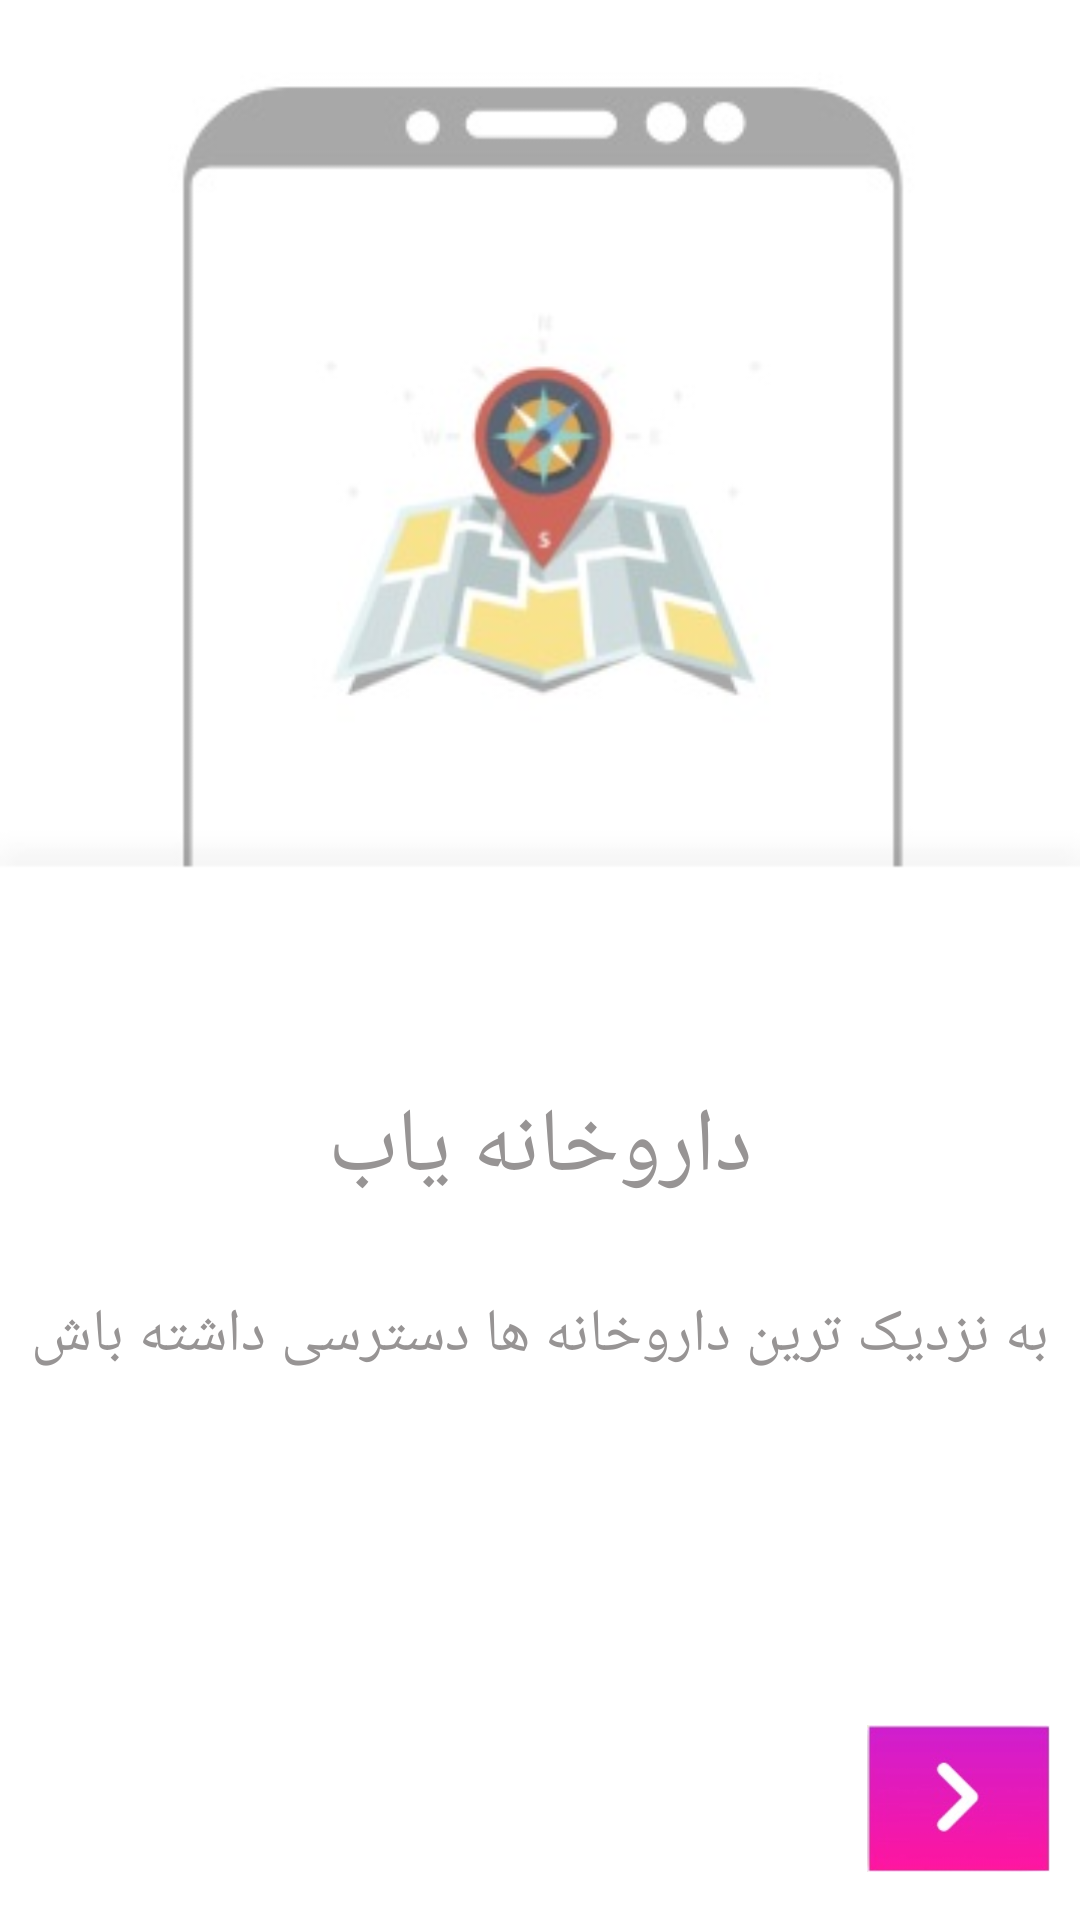

Android layout source for this screen:
<!-- AndroidManifest.xml: application theme AppTheme -->
<!-- res/layout/fragment_frag_b.xml -->
<?xml version="1.0" encoding="utf-8"?>
<android.support.constraint.ConstraintLayout xmlns:android="http://schemas.android.com/apk/res/android"
    xmlns:tools="http://schemas.android.com/tools"
    android:layout_width="match_parent"
    android:layout_height="match_parent"
    xmlns:app="http://schemas.android.com/apk/res-auto"
    tools:context=".Frag_b"
    android:background="#fff">

    <ImageView
        android:id="@+id/p3"
        android:layout_width="match_parent"
        android:layout_height="match_parent"
        android:scaleType="fitStart"
        android:src="@drawable/in5"/>

    <TextView
        android:id="@+id/txt1"
        android:layout_width="match_parent"
        android:layout_height="match_parent"
        android:layout_marginTop="125dp"
        android:layout_below="@id/p3"
        android:gravity="center"
        android:text="داروخانه یاب"
        android:textColor="#979494"
        android:textSize="30dp" />

    <TextView
        android:id="@+id/txt2"
        android:layout_width="match_parent"
        android:layout_height="match_parent"
        android:layout_marginTop="250dp"
        android:layout_below="@id/txt1"
        android:gravity="center"
        android:text="به نزدیک ترین داروخانه ها دسترسی داشته باش"
        android:textColor="#979494"
        android:textSize="20dp" />

    <ImageView
        android:id="@+id/arr"
        android:layout_width="81dp"
        android:layout_height="49dp"
        android:layout_marginBottom="16dp"
        android:src="@drawable/arr"
        app:layout_constraintBottom_toBottomOf="parent"
        app:layout_constraintEnd_toEndOf="parent" />


</android.support.constraint.ConstraintLayout>
<!-- resources referenced by this layout -->
<resources>
  <!-- drawable arr: jpg bitmap (drawable, 4194 bytes) -->
  <!-- drawable in5: jpg bitmap (drawable, 11061 bytes) -->
  <style name="AppTheme" parent="Theme.AppCompat.Light.NoActionBar">
          
          <item name="colorPrimary">@color/colorPrimary</item>
          <item name="colorPrimaryDark">@color/colorPrimaryDark</item>
          <item name="colorAccent">@color/colorAccent</item>
      </style>
  <color name="colorPrimary">#f10fa5</color>
  <color name="colorPrimaryDark">#a11186</color>
  <color name="colorAccent">#797b72</color>
</resources>
